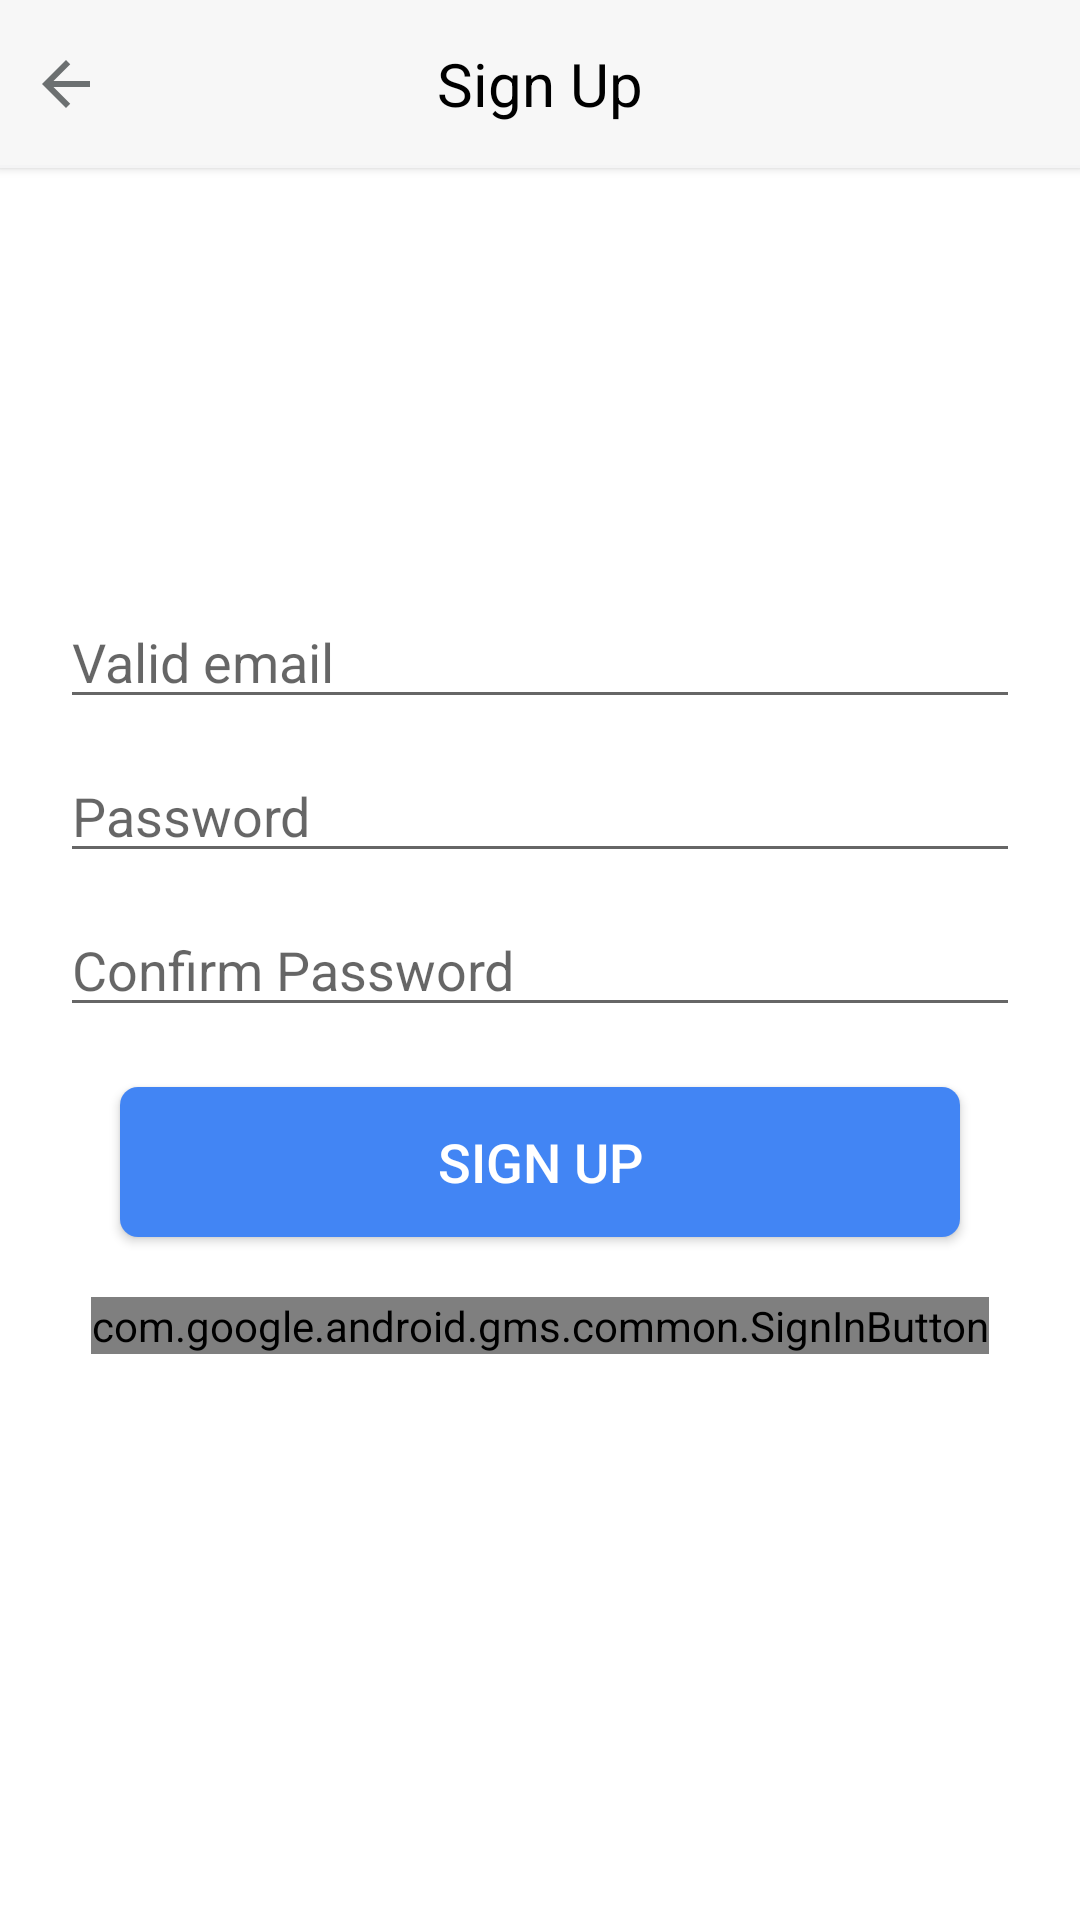

Layout XML and referenced resources for this Android screen:
<!-- AndroidManifest.xml: application theme Theme.MainTheme -->
<!-- res/layout/activity_sign_up_email.xml -->
<?xml version="1.0" encoding="utf-8"?>
<RelativeLayout xmlns:android="http://schemas.android.com/apk/res/android"
xmlns:app="http://schemas.android.com/apk/res-auto"
xmlns:tools="http://schemas.android.com/tools"
android:layout_width="match_parent"
android:layout_height="match_parent"
tools:context=".activities.SignUpEmailActivity">

<RelativeLayout
    android:layout_width="match_parent" android:layout_height="?actionBarSize"
    android:background="@color/colorWhiteSmoke"
    android:elevation="2dp"
    >
    <ImageView
        android:id="@+id/backImageView"
        android:layout_width="wrap_content"
        android:layout_height="wrap_content"
        android:layout_centerVertical="true"
        android:layout_marginStart="10dp"
        android:src="@drawable/ic_arrow_back_black_24dp" />
    <TextView
        android:id="@+id/title"
        android:layout_width="wrap_content"
        android:layout_height="wrap_content"
        android:layout_centerVertical="true"
        android:text="Sign Up"
        android:textColor="@android:color/background_dark"
        android:textSize="20sp"
        android:layout_centerInParent="true"
        android:layout_marginEnd="20dp"

        />

    <View
        android:layout_width="match_parent"
        android:layout_height="1dp"
        android:background="@color/colorUnderline"
        android:layout_alignParentBottom="true"
        />
</RelativeLayout>

<ScrollView
    android:layout_width="wrap_content"
    android:layout_height="wrap_content"
    android:layout_centerInParent="true"
    >

    <RelativeLayout
        android:layout_width="wrap_content"
        android:layout_height="wrap_content"
        >
        <EditText
            android:id="@+id/fieldEmail"
            android:layout_marginTop="10dp"
            android:layout_width="match_parent"
            android:layout_centerHorizontal="true"
            android:layout_marginStart="20dp"
            android:layout_marginEnd="20dp"
            android:inputType="textEmailAddress"
            android:layout_height="wrap_content"
            android:hint="Valid email"
            />
        <EditText
            android:id="@+id/fieldPassword"
            android:layout_below="@+id/fieldEmail"
            android:layout_marginTop="10dp"
            android:layout_width="match_parent"
            android:layout_centerHorizontal="true"
            android:layout_marginStart="20dp"
            android:layout_marginEnd="20dp"
            android:inputType="textPassword"
            android:layout_height="wrap_content"
            android:hint="Password"
            />
        <EditText
            android:id="@+id/fieldConfirmPassword"
            android:layout_below="@+id/fieldPassword"
            android:layout_marginTop="10dp"
            android:layout_width="match_parent"
            android:layout_centerHorizontal="true"
            android:layout_marginStart="20dp"
            android:layout_marginEnd="20dp"
            android:inputType="textPassword"
            android:layout_height="wrap_content"
            android:hint="Confirm Password"
            />
        <Button
            android:id="@+id/emailCreateAccountButton"
            android:layout_below="@+id/fieldConfirmPassword"
            android:layout_width="match_parent"
            android:background="@drawable/rounder_border_blue"
            android:textColor="#ffffff"
            android:textSize="18sp"
            android:layout_height="50dp"
            android:layout_marginTop="20dp"
            android:layout_marginStart="40dp"
            android:layout_marginEnd="40dp"
            android:text="Sign up"
            />
        <com.google.android.gms.common.SignInButton
            android:id="@+id/googleSignInButton"
            android:layout_below="@+id/emailCreateAccountButton"
            android:layout_width="wrap_content"
            android:layout_height="wrap_content"
            android:layout_marginTop="20dp"
            android:layout_centerVertical="true"
            android:layout_centerHorizontal="true"
            />
    </RelativeLayout>
</ScrollView>

<ProgressBar
    android:id="@+id/progress"
    android:layout_width="70dp"
    android:layout_height="70dp"
    android:layout_centerHorizontal="true"
    android:layout_centerInParent="true"
    android:visibility="gone"
    android:indeterminate="true"
    android:elevation="20dp"
    android:theme="@style/ProgressBarTheme"
    />

</RelativeLayout>
<!-- resources referenced by this layout -->
<resources>
  <color name="colorUnderline">#F4F4F5</color>
  <color name="colorWhiteSmoke">#F7F7F7</color>
  <!-- drawable ic_arrow_back_black_24dp (drawable) -->
  <vector android:height="24dp" android:tint="#6C7071"
      android:viewportHeight="24.0" android:viewportWidth="24.0"
      android:width="24dp" xmlns:android="http://schemas.android.com/apk/res/android">
      <path android:fillColor="#FF000000" android:pathData="M20,11H7.83l5.59,-5.59L12,4l-8,8 8,8 1.41,-1.41L7.83,13H20v-2z"/>
  </vector>
  <!-- drawable rounder_border_blue (drawable) -->
  <?xml version="1.0" encoding="utf-8"?>
  <shape android:shape="rectangle"
      xmlns:android="http://schemas.android.com/apk/res/android" >
      <solid android:color="@color/color_leaderboard_blue" />
      <corners android:radius="6dp" />
  </shape>
  <style name="ProgressBarTheme" parent="ThemeOverlay.AppCompat.Light">
          <item name="colorAccent">@color/gYellow</item>
      </style>
  <style name="Theme.MainTheme" parent="Theme.MaterialComponents.Light.NoActionBar">
  
  
          
          
          <item name="colorPrimary">@color/primary</item>
          
          <item name="colorPrimaryVariant">@color/primary_var</item>
          <item name="colorOnPrimary">@color/white</item>
  
          <item name="android:windowLightStatusBar" tools:targetApi="q">true</item>
          
          
          <item name="colorSecondary">@color/secondary</item>
          
          <item name="colorSecondaryVariant">@color/secondary_var</item>
          <item name="colorOnSecondary">@color/black</item>
          
          
          <item name="android:statusBarColor">@color/white</item>
          <item name="android:navigationBarColor">@color/colorWhiteSmoke</item>
          <item name="android:windowLightNavigationBar" tools:targetApi="o_mr1">true</item>
  
          
      </style>
  <color name="color_leaderboard_blue">#4285F4</color>
  <color name="gYellow">#F4B400</color>
  <color name="primary">#4285F4</color>
  <color name="primary_var">#2E70DD</color>
  <color name="white">#ffffff</color>
  <color name="secondary">#0F9D58</color>
  <color name="secondary_var">#00DA6F</color>
  <color name="black">#353535</color>
</resources>
